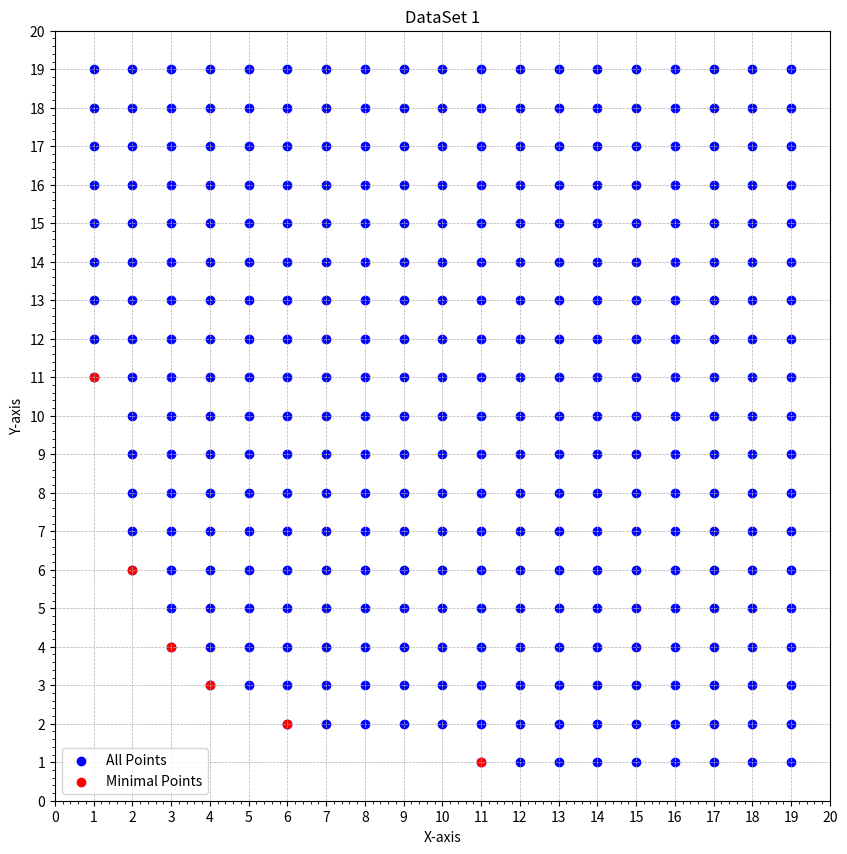
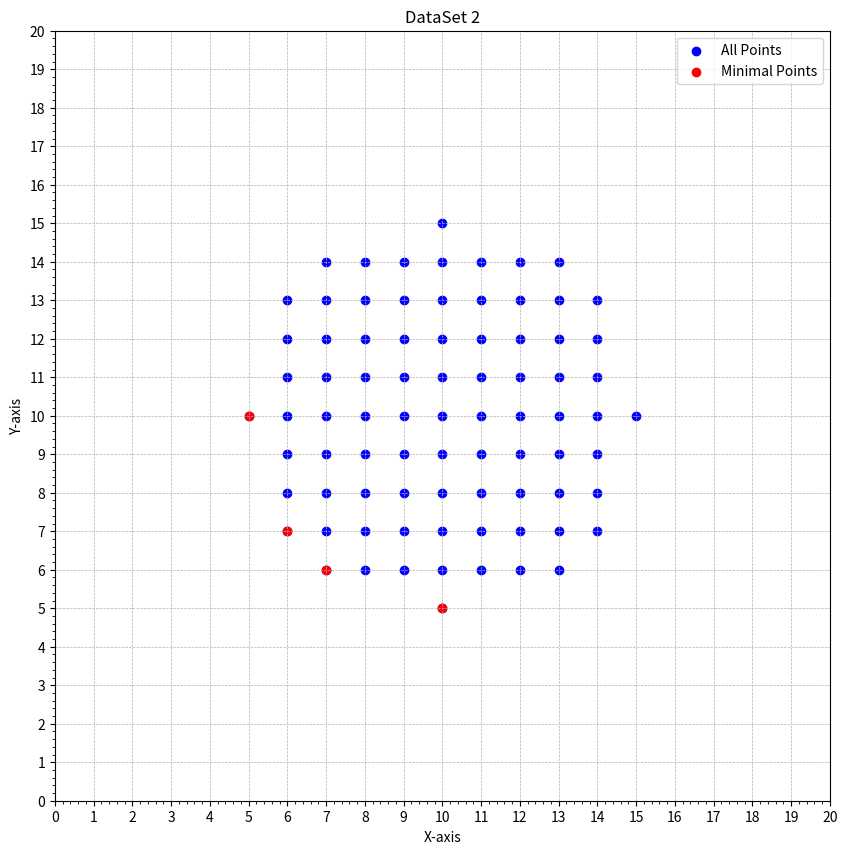

Write the Python code that produced these figures, in order.
import sys
from itertools import product
from typing import List
from random import shuffle
import matplotlib.pyplot as plt


class DataSet():
    def __init__(self, expo: int, value_func, border_func) -> None:
        self.expo = expo
        self.border_func = border_func
        self.value_func = value_func
        
    def gen_points(self, low_border: int, high_border: int) -> List:
        ranges_list = [range(low_border, high_border) for _ in range(self.expo)]
        all_points = product(*ranges_list)
        set_points = (point for point in all_points if self.border_func(self.value_func(point)))
        set_points = list(set_points)  # Convert generator to list
        shuffle(set_points)
        # print(set_points)
        return set_points

def evaluate(point1: List[int], point2: List[int]) -> bool:
    for x, y in zip(point1, point2):
        if x > y:
            return False
    return True

def find_minimal(points: List[List[int]]) -> List[List[int]]:
    minimal = set()
    for a in points:
        to_add = True
        to_remove = set()
        for m in minimal:
            if evaluate(m, a):
                to_add = False
                break
            if evaluate(a, m):
                to_remove.add(m)
        if to_add:
            minimal.add(tuple(a))
            minimal -= to_remove
    return [list(point) for point in minimal]

def func1(point: List[int]) -> int:
    return point[0] * point[1]

def func2(point: List[int]) -> int:
    return (point[0] - 10) ** 2 + (point[1] - 10) ** 2

def border1(value: int) -> bool:
    return value >= 11

def border2(value: int) -> bool:
    return value <= 25

def plot_points(all_points: List[List[int]], minimal_points: List[List[int]], title: str) -> None:
    all_x, all_y = zip(*all_points)
    min_x, min_y = zip(*minimal_points)
    
    plt.figure(figsize=(10, 10))
    plt.scatter(all_x, all_y, label='All Points', color='blue')
    plt.scatter(min_x, min_y, label='Minimal Points', color='red')
    plt.title(title)
    plt.xlabel('X-axis')
    plt.ylabel('Y-axis')
    plt.xticks(range(0, 21))
    plt.yticks(range(0, 21))
    plt.grid(True, which='major', linestyle='--', linewidth=0.5)
    plt.minorticks_on()
    plt.legend()
    plt.show()

def main() -> int:
    s1 = DataSet(2, func1, border1)
    points1 = s1.gen_points(0, 20)
    minimal1 = find_minimal(points1)
    print("Minimal points for DataSet 1:", minimal1)
    
    s2 = DataSet(2, func2, border2)
    points2 = s2.gen_points(0, 20)
    minimal2 = find_minimal(points2)
    print("Minimal points for DataSet 2:", minimal2)
    
    # Plotting the points
    plot_points(points1, minimal1, 'DataSet 1')
    plot_points(points2, minimal2, 'DataSet 2')
    return 0

if __name__ == '__main__':
    sys.exit(main())
